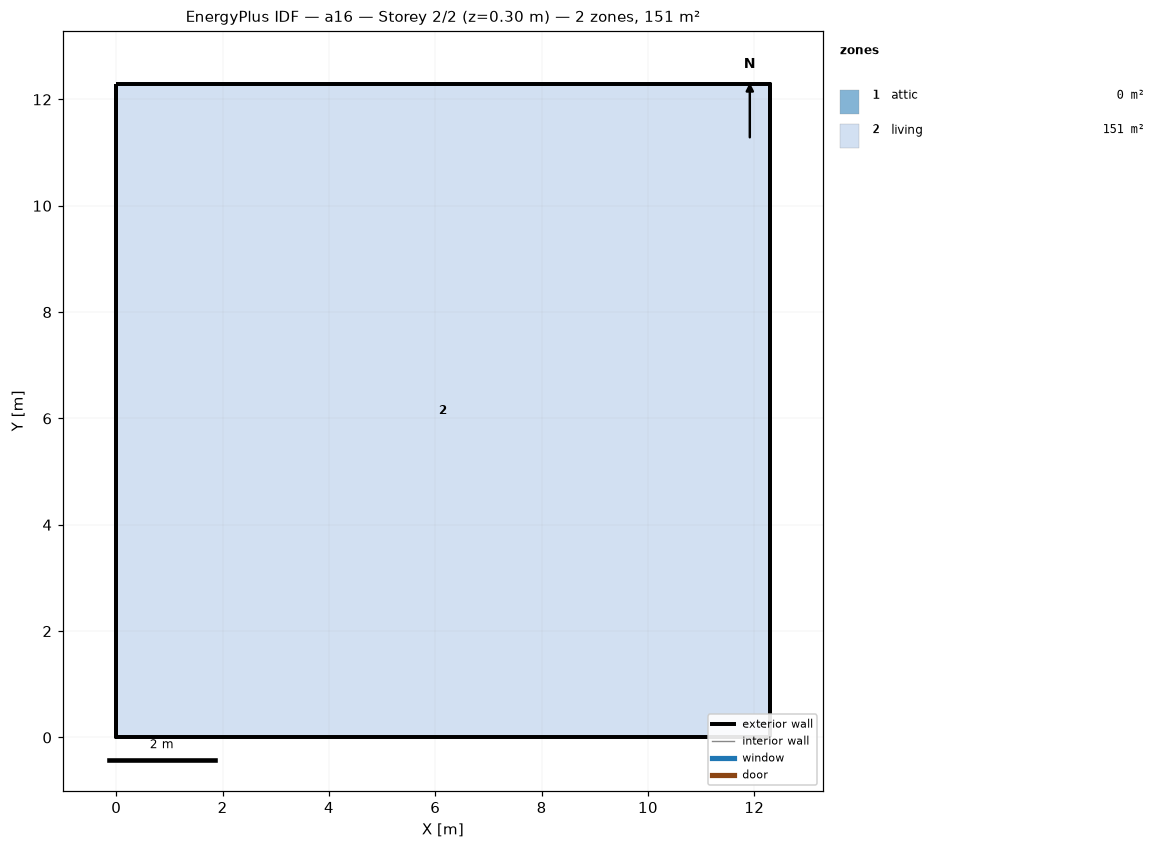
=== STOREY PLAN SPEC (per zone: floor XY polygon, exterior-wall plan segments, windows/doors) ===
zone 1: attic  (0.0 m²)
  exterior wall: (12.29, 0.00) – (12.29, 12.29) – (12.29, 6.14)  [18.4 m]
  exterior wall: (0.00, 12.29) – (0.00, 0.00) – (0.00, 6.14)  [18.4 m]
zone 2: living  (151.0 m²)
  floor: (0.00, 0.00) (0.00, 12.29) (12.29, 12.29) (12.29, 0.00)
  exterior wall: (0.00, 0.00) – (12.29, 0.00)  [12.3 m]
  exterior wall: (12.29, 0.00) – (12.29, 12.29)  [12.3 m]
  exterior wall: (12.29, 12.29) – (0.00, 12.29)  [12.3 m]
  exterior wall: (0.00, 12.29) – (0.00, 0.00)  [12.3 m]

=== DERIVED (storey summary) ===
Building: a16
Storey: 2 of 2  (floor level z = 0.30 m)
Storey gross floor area: 151.0 m²
Zones on this storey: 2
  - attic: floor 0.0 m²; exterior wall 36.9 m (25.2 m²); WWR 0.0%
  - living: floor 151.0 m²; exterior wall 49.1 m (156.7 m²); WWR 0.0%
Zone adjacency: (none detected)